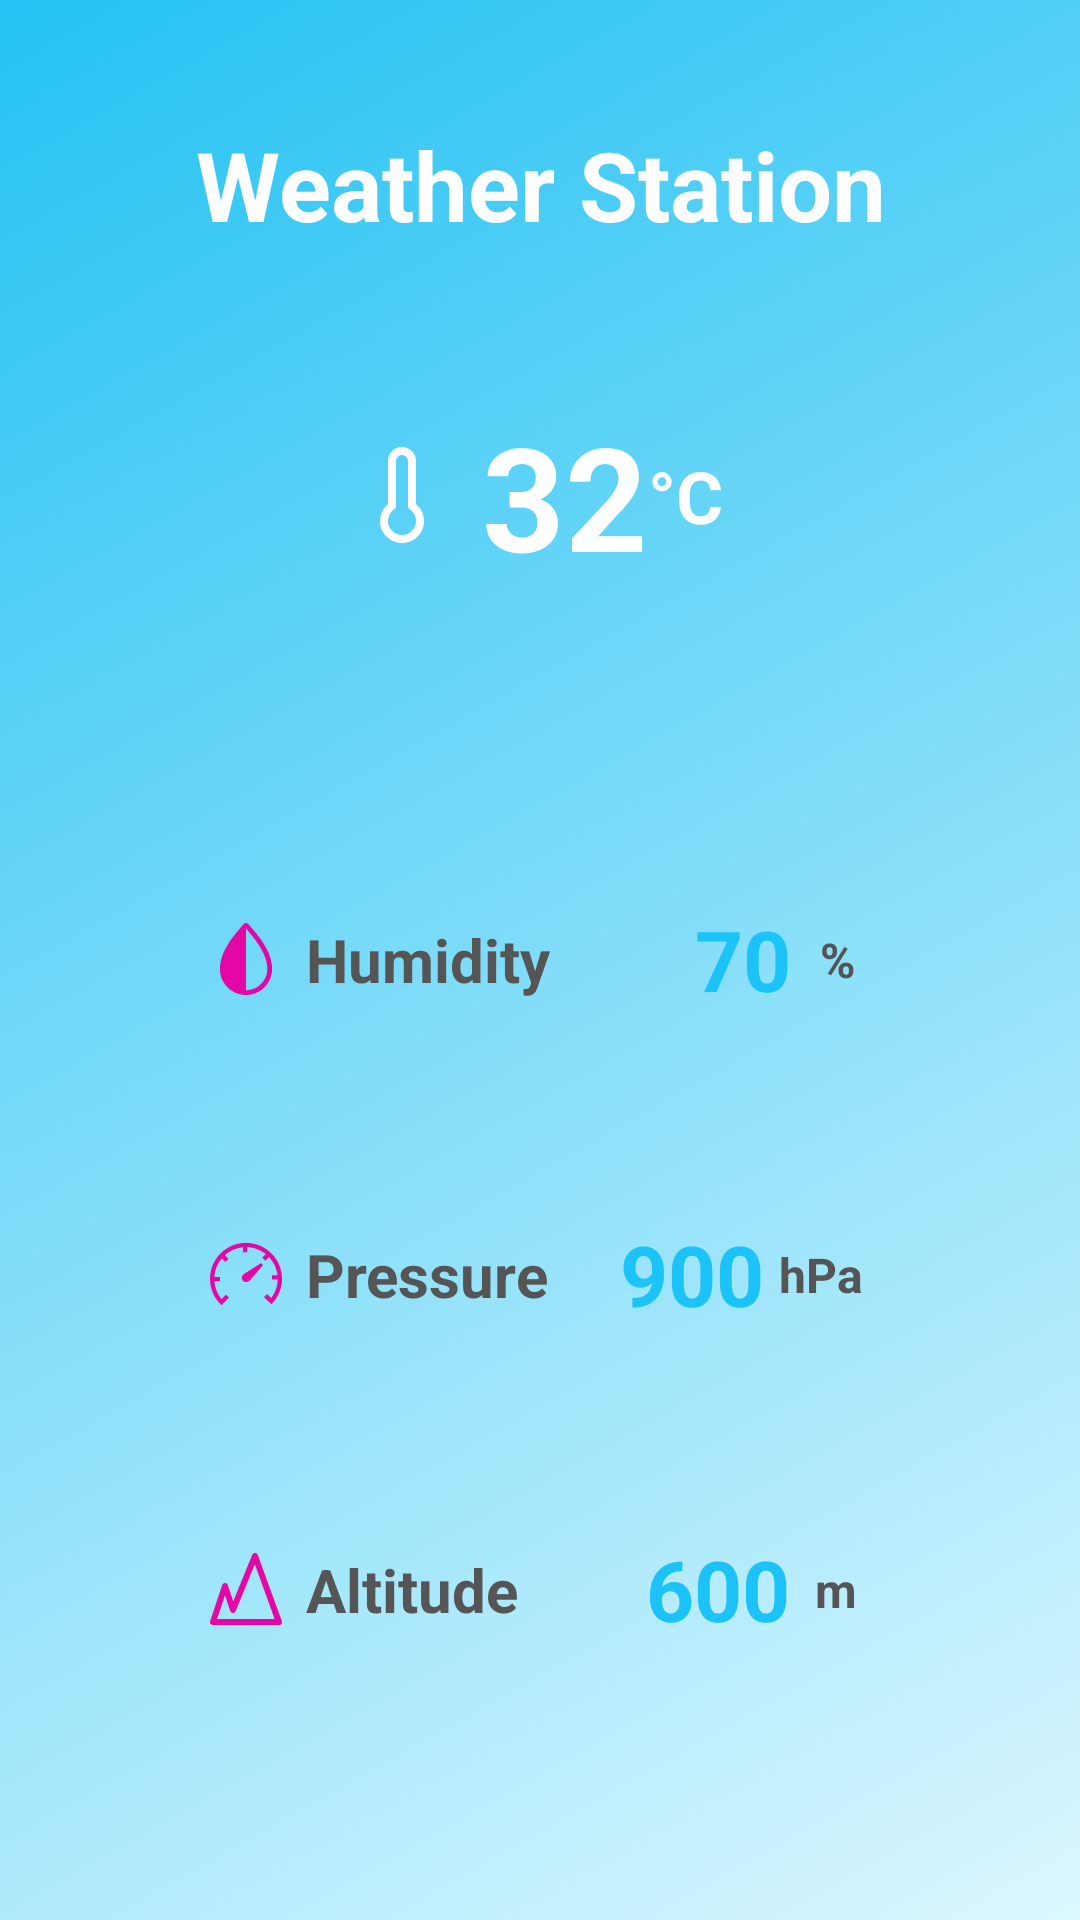

Here is an Android app screen rendered from its layout file. Give the layout XML and the strings, colors and styles it references.
<!-- AndroidManifest.xml: application theme Theme.IoTApp -->
<!-- res/layout/fragment_weather_station.xml -->
<?xml version="1.0" encoding="utf-8"?>
<LinearLayout xmlns:android="http://schemas.android.com/apk/res/android"
    xmlns:tools="http://schemas.android.com/tools"
    android:layout_width="match_parent"
    android:layout_height="match_parent"
    android:background="@drawable/bg_top"
    android:orientation="vertical"
    tools:context=".fragment.WeatherStation">
    <TextView
        android:layout_width="match_parent"
        android:layout_height="wrap_content"
        android:layout_marginTop="40dp"
        android:gravity="center"
        android:text="Weather Station"
        android:textSize="32sp"
        android:textColor="@color/white"
        android:textStyle="bold"/>
    <LinearLayout
        android:layout_width="match_parent"
        android:layout_height="wrap_content"
        android:layout_marginTop="50dp"
        android:gravity="center"
        android:orientation="horizontal">
        <ImageView
            android:layout_width="32dp"
            android:layout_height="32dp"
            android:background="@drawable/ic_temperature"
            android:backgroundTint="@color/white"/>
        <TextView
            android:id="@+id/tv_temperature"
            android:layout_width="wrap_content"
            android:layout_height="wrap_content"
            android:layout_marginStart="10dp"
            android:gravity="center"
            android:text="32"
            android:textSize="48sp"
            android:textColor="@color/white"
            android:textStyle="bold"/>
        <TextView
            android:layout_width="wrap_content"
            android:layout_height="wrap_content"
            android:gravity="center_horizontal"
            android:text="°C"
            android:textSize="24sp"
            android:textColor="@color/white"
            android:textStyle="bold"/>
    </LinearLayout>
    <LinearLayout
        android:layout_width="match_parent"
        android:layout_height="wrap_content"
        android:layout_marginTop="40dp"
        android:orientation="vertical"
        android:background="@drawable/bg_rounded_edge"
        android:layout_marginStart="20dp"
        android:layout_marginEnd="20dp">
        <LinearLayout
            android:layout_width="match_parent"
            android:layout_height="85dp"
            android:layout_marginStart="30dp"
            android:layout_marginTop="40dp"
            android:layout_marginEnd="30dp"
            android:background="@drawable/bg_rounded_edge"
            android:elevation="6dp"
            android:gravity="center"
            android:orientation="horizontal">

            <GridLayout
                android:layout_width="match_parent"
                android:layout_height="wrap_content"
                android:layout_margin="20dp"
                android:columnCount="4">
                <ImageView
                    android:layout_width="24dp"
                    android:layout_height="24dp"
                    android:layout_gravity="center"
                    android:layout_column="0"
                    android:background="@drawable/ic_drop"
                    android:backgroundTint="@color/magenta_500"/>
                <TextView
                    android:layout_width="wrap_content"
                    android:layout_height="wrap_content"
                    android:layout_gravity="center_vertical"
                    android:layout_marginStart="8dp"
                    android:layout_column="1"
                    android:layout_columnWeight="1"
                    android:text="Humidity"
                    android:textColor="#555555"
                    android:textSize="20sp"
                    android:textStyle="bold" />

                <TextView
                    android:id="@+id/tv_humidity"
                    android:layout_width="wrap_content"
                    android:layout_height="wrap_content"
                    android:layout_gravity="center_vertical"
                    android:layout_column="2"
                    android:layout_columnWeight="0.2"
                    android:text="70"
                    android:textColor="@color/blue_500"
                    android:textSize="28sp"
                    android:textStyle="bold" />

                <TextView
                    android:layout_width="wrap_content"
                    android:layout_height="wrap_content"
                    android:layout_gravity="center_vertical"
                    android:layout_column="3"
                    android:layout_columnWeight="0.1"
                    android:text="%"
                    android:textColor="#555555"
                    android:textSize="16sp"
                    android:textStyle="bold" />

            </GridLayout>

        </LinearLayout>
        <LinearLayout
            android:layout_width="match_parent"
            android:layout_height="85dp"
            android:layout_marginStart="30dp"
            android:layout_marginTop="20dp"
            android:layout_marginEnd="30dp"
            android:background="@drawable/bg_rounded_edge"
            android:elevation="6dp"
            android:gravity="center"
            android:orientation="horizontal">

            <GridLayout
                android:layout_width="match_parent"
                android:layout_height="wrap_content"
                android:layout_margin="20dp"
                android:columnCount="4">
                <ImageView
                    android:layout_width="24dp"
                    android:layout_height="24dp"
                    android:layout_gravity="center_vertical"
                    android:layout_column="0"
                    android:background="@drawable/ic_meter"
                    android:backgroundTint="@color/magenta_500"/>

                <TextView
                    android:layout_width="wrap_content"
                    android:layout_height="match_parent"
                    android:layout_gravity="center_vertical"
                    android:layout_marginStart="8dp"
                    android:layout_column="1"
                    android:layout_columnWeight="1"
                    android:text="Pressure"
                    android:textColor="#555555"
                    android:textSize="20sp"
                    android:textStyle="bold" />

                <TextView
                    android:id="@+id/tv_pressure"
                    android:layout_width="wrap_content"
                    android:layout_height="wrap_content"
                    android:layout_gravity="center_vertical"
                    android:layout_column="2"
                    android:layout_columnWeight="0.2"
                    android:text="900"
                    android:textColor="@color/blue_500"
                    android:textSize="28sp"
                    android:textStyle="bold" />

                <TextView
                    android:layout_width="wrap_content"
                    android:layout_height="wrap_content"
                    android:layout_gravity="center_vertical"
                    android:layout_column="3"
                    android:layout_columnWeight="0.1"
                    android:text="hPa"
                    android:textColor="#555555"
                    android:textSize="16sp"
                    android:textStyle="bold" />

            </GridLayout>

        </LinearLayout>
        <LinearLayout
            android:layout_width="match_parent"
            android:layout_height="85dp"
            android:layout_marginStart="30dp"
            android:layout_marginTop="20dp"
            android:layout_marginEnd="30dp"
            android:layout_marginBottom="40dp"
            android:background="@drawable/bg_rounded_edge"
            android:elevation="6dp"
            android:gravity="center"
            android:orientation="horizontal">

            <GridLayout
                android:layout_width="match_parent"
                android:layout_height="wrap_content"
                android:layout_margin="20dp"
                android:columnCount="4">
                <ImageView
                    android:layout_width="24dp"
                    android:layout_height="24dp"
                    android:layout_gravity="center_vertical"
                    android:layout_column="0"
                    android:background="@drawable/ic_altitude"
                    android:backgroundTint="@color/magenta_500"/>

                <TextView
                    android:layout_width="wrap_content"
                    android:layout_height="wrap_content"
                    android:layout_gravity="center_vertical"
                    android:layout_marginStart="8dp"
                    android:layout_column="1"
                    android:layout_columnWeight="1"
                    android:text="Altitude"
                    android:textColor="#555555"
                    android:textSize="20sp"
                    android:textStyle="bold" />

                <TextView
                    android:id="@+id/tv_altitude"
                    android:layout_width="wrap_content"
                    android:layout_height="wrap_content"
                    android:layout_gravity="center_vertical"
                    android:layout_column="2"
                    android:layout_columnWeight="0.2"
                    android:text="600"
                    android:textColor="@color/blue_500"
                    android:textSize="28sp"
                    android:textStyle="bold" />

                <TextView
                    android:layout_width="wrap_content"
                    android:layout_height="wrap_content"
                    android:layout_gravity="center_vertical"
                    android:layout_column="3"
                    android:layout_columnWeight="0.1"
                    android:text="m"
                    android:textColor="#555555"
                    android:textSize="16sp"
                    android:textStyle="bold" />

            </GridLayout>

        </LinearLayout>

    </LinearLayout>


</LinearLayout>
<!-- resources referenced by this layout -->
<resources>
  <color name="blue_500">#FF1CC3F8</color>
  <color name="magenta_500">#E407A6</color>
  <color name="white">#FFFFFFFF</color>
  <!-- drawable bg_top (drawable) -->
  <?xml version="1.0" encoding="utf-8"?>
  <shape xmlns:android="http://schemas.android.com/apk/res/android"
      android:shape="rectangle">
      <gradient
          android:type="linear"
          android:startColor="#DCF7FF"
          android:endColor="#24C2F3"
          android:angle="135"/>
  
  </shape>
  <!-- drawable ic_altitude (drawable) -->
  <vector xmlns:android="http://schemas.android.com/apk/res/android"
      android:width="24dp"
      android:height="24dp"
      android:viewportWidth="24"
      android:viewportHeight="24.000002">
    <path
        android:pathData="M15,1L7.6523,18.959L5,11L1,23L6,23L9,23L23,23L15,1z"
        android:strokeLineJoin="round"
        android:strokeWidth="2"
        android:fillColor="#00000000"
        android:strokeColor="#000000"
        android:strokeLineCap="round"/>
  </vector>
  <!-- drawable ic_drop (drawable) -->
  <vector xmlns:android="http://schemas.android.com/apk/res/android"
      android:width="24dp"
      android:height="24dp"
      android:viewportWidth="24"
      android:viewportHeight="24">
    <path
        android:pathData="M13.1136,0.728 L12.7939,0.3592C12.5965,0.1309 12.3072,0 12,0 11.6928,0 11.4032,0.1309 11.2072,0.3581L10.8861,0.7283C7.868,4.2077 3.3064,9.4661 3.3064,15.3061 3.3064,20.1 7.2064,24 12,24 16.7936,24 20.6936,20.1 20.6936,15.3061 20.6936,9.4661 16.132,4.2075 13.1136,0.728ZM12,22.4L12,1.8861C14.8621,5.1861 19.0936,10.1211 19.0936,15.3061 19.0936,19.2176 15.9112,22.4 12,22.4Z"
        android:strokeLineJoin="miter"
        android:strokeWidth="0.26666665"
        android:fillColor="#000000"
        android:strokeColor="#00000000"
        android:fillType="nonZero"
        android:strokeLineCap="butt"/>
  </vector>
  <!-- drawable ic_meter: vector/xml drawable (drawable, 2984 chars, omitted) -->
  <!-- drawable ic_temperature (drawable) -->
  <vector xmlns:android="http://schemas.android.com/apk/res/android"
      android:width="24dp"
      android:height="24dp"
      android:viewportWidth="24"
      android:viewportHeight="24">
    <path
        android:pathData="M14,14.76V3.5a2.5,2.5 0,0 0,-5 0v11.26a4.5,4.5 0,1 0,5 0z"
        android:strokeLineJoin="round"
        android:strokeWidth="2"
        android:fillColor="#00000000"
        android:strokeColor="#000000"
        android:strokeLineCap="round"/>
  </vector>
  <style name="Theme.IoTApp" parent="Theme.MaterialComponents.DayNight.DarkActionBar">
          
          <item name="colorPrimary">@color/blue_500</item>
          <item name="colorPrimaryVariant">@color/blue_200</item>
          <item name="colorOnPrimary">@color/white</item>
          
          <item name="colorSecondary">@color/teal_200</item>
          <item name="colorSecondaryVariant">@color/teal_700</item>
          <item name="colorOnSecondary">@color/black</item>
          
          <item name="android:statusBarColor" tools:targetApi="l">?attr/colorPrimaryVariant</item>
          
          <item name="windowNoTitle">true</item>
          <item name="windowActionBar">false</item>
          <item name="android:windowFullscreen">true</item>
      </style>
  <color name="blue_200">#FFC5EAFF</color>
  <color name="teal_200">#FF03DAC5</color>
  <color name="teal_700">#FF018786</color>
  <color name="black">#FF000000</color>
</resources>
